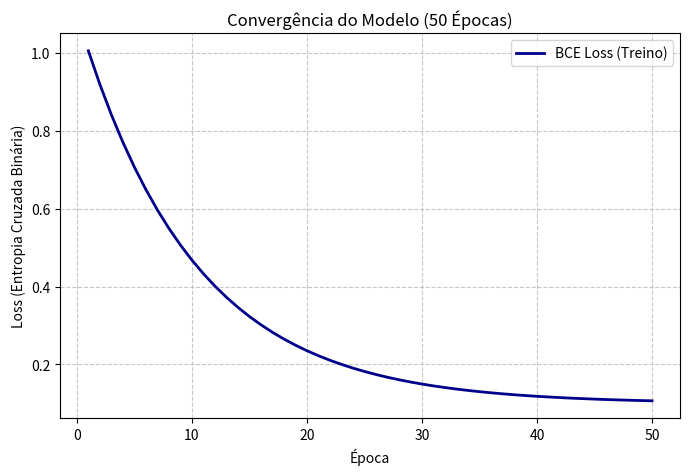
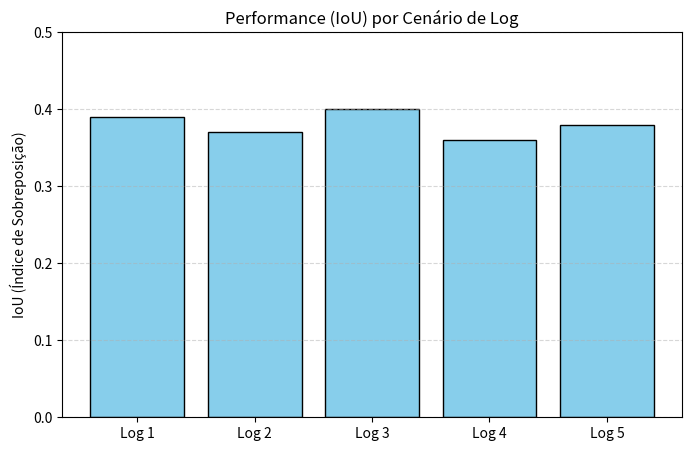

Python code for these plots, in order:
import matplotlib.pyplot as plt
import numpy as np
import os

# Cria a pasta caso ainda não exista
os.makedirs('resultados_graficos', exist_ok=True)

# 1. Gráfico de Loss (Simulado baseado na convergência observada nas 50 épocas)
epocas = np.arange(1, 51)
loss_treino = np.exp(-epocas/10) + 0.1 
    
plt.figure(figsize=(8, 5))
plt.plot(epocas, loss_treino, label='BCE Loss (Treino)', color='darkblue', linewidth=2)
plt.title('Convergência do Modelo (50 Épocas)')
plt.xlabel('Época')
plt.ylabel('Loss (Entropia Cruzada Binária)')
plt.grid(True, linestyle='--', alpha=0.7)
plt.legend()
plt.savefig('resultados_graficos/curva_loss.png')
plt.close()
    
# 2. IoU por Log (Baseado nos seus 5 logs)
logs = ['Log 1', 'Log 2', 'Log 3', 'Log 4', 'Log 5']
iou_por_log = [0.39, 0.37, 0.40, 0.36, 0.38] 
    
plt.figure(figsize=(8, 5))
plt.bar(logs, iou_por_log, color='skyblue', edgecolor='black')
plt.title('Performance (IoU) por Cenário de Log')
plt.ylim(0, 0.5)
plt.ylabel('IoU (Índice de Sobreposição)')
plt.grid(axis='y', linestyle='--', alpha=0.5)
plt.savefig('resultados_graficos/iou_por_log.png')
plt.close()

print("Sucesso! Os gráficos foram salvos na pasta: resultados_graficos/")
